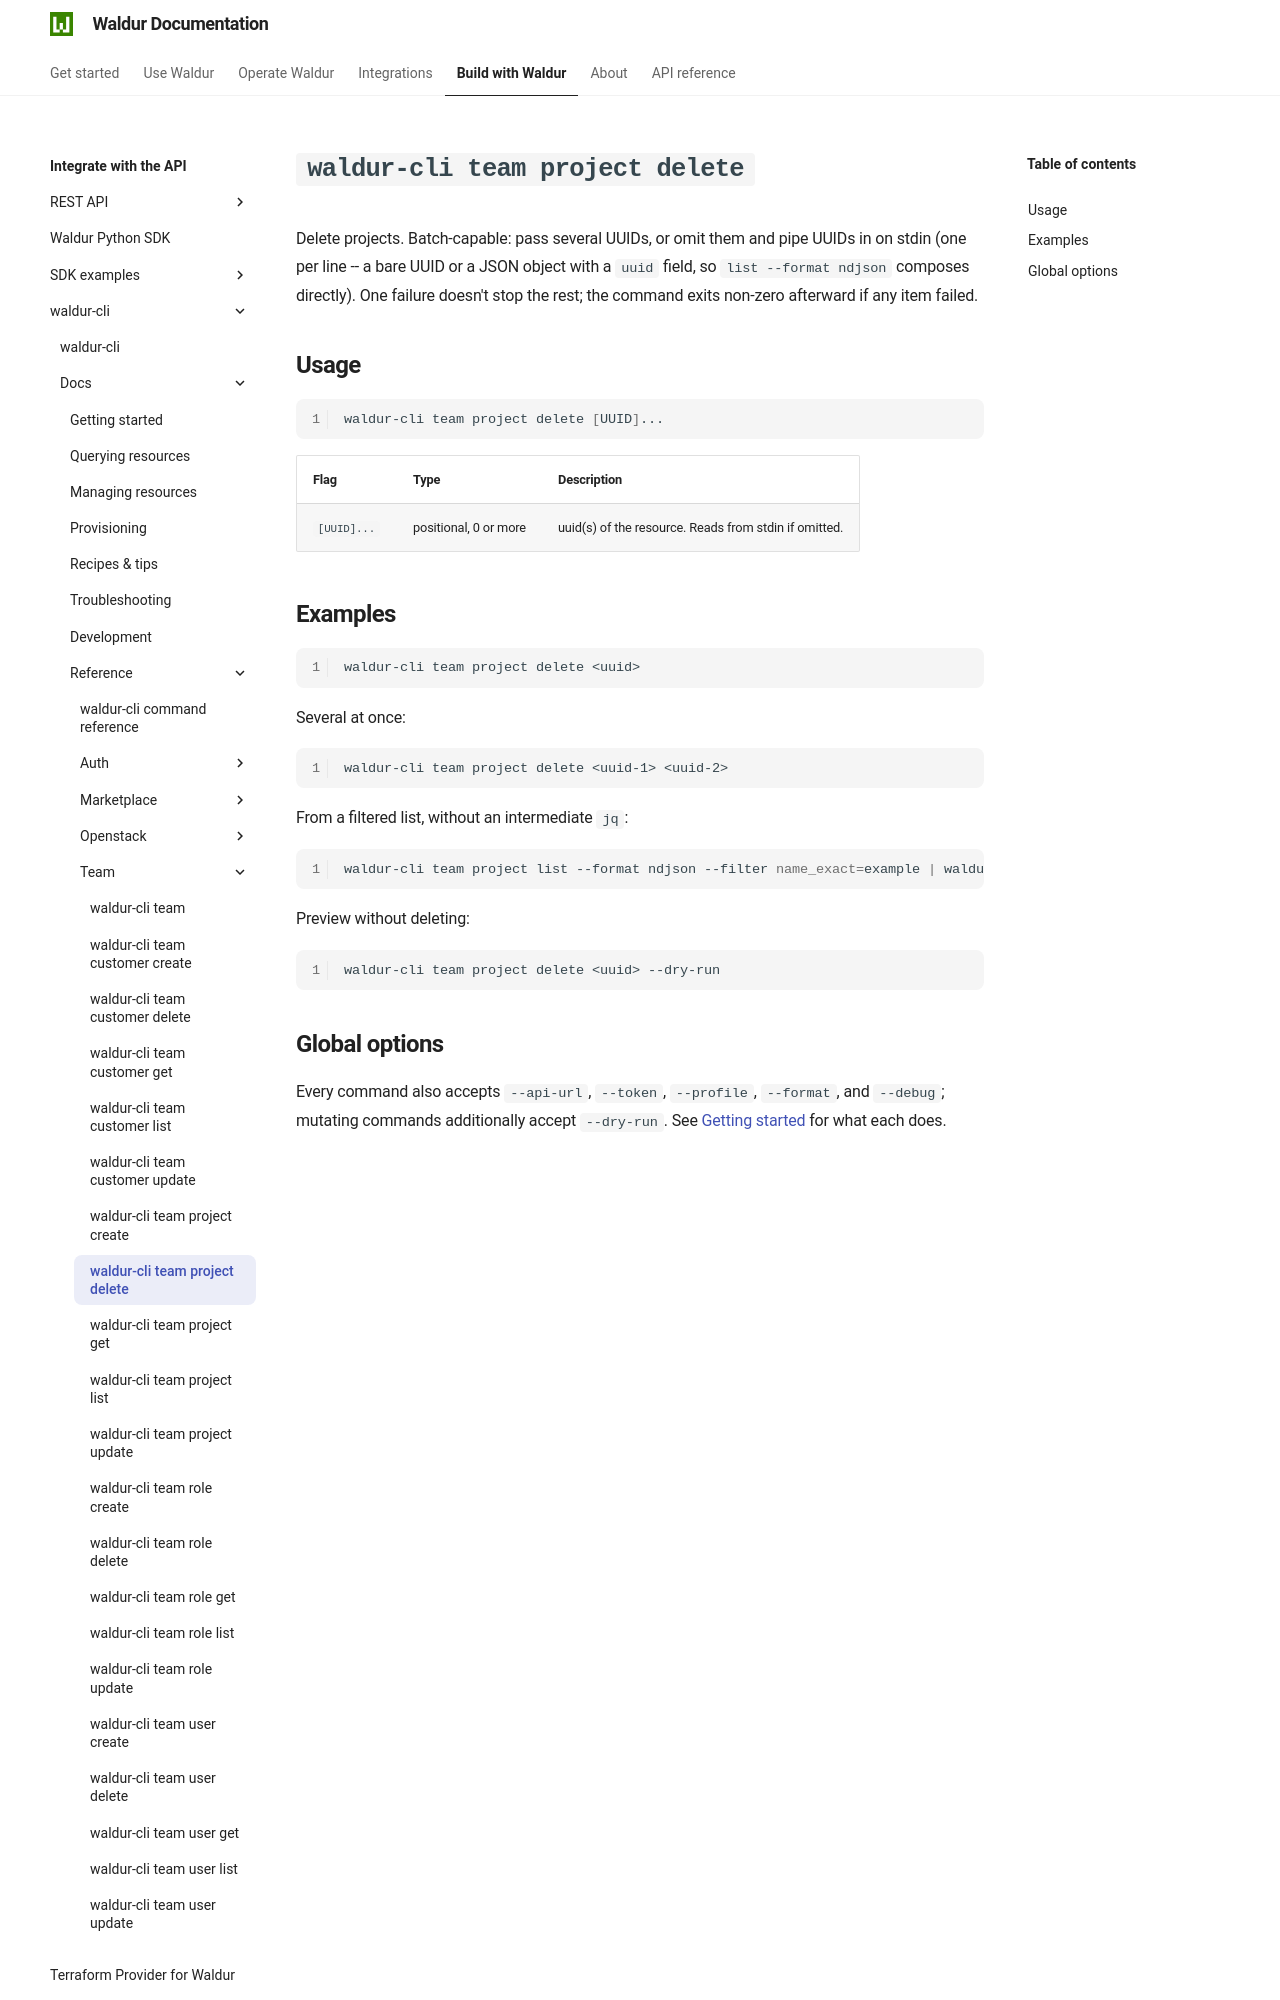

repository: waldur/waldur-docs · page: latest/integrator-guide/waldur-cli/docs/reference/team/project-delete/index.html · generator: mkdocs

# `waldur-cli team project delete`

<!-- EXTERNAL DOCUMENT
Source: https://code.opennodecloud.com/waldur/waldur-cli.git
Branch: main
Remote Path: docs//reference/team/project-delete.md
Local Path: docs/integrator-guide/waldur-cli/docs/
Last Sync: 2026-07-27T02:05:32.199651

WARNING: This file is automatically synchronized from the source repository.
DO NOT EDIT this file directly. Changes will be overwritten.
Edit the source at: https://code.opennodecloud.com/waldur/waldur-cli.git/-/tree/main/docs//reference/team/project-delete.md
-->


Delete projects. Batch-capable: pass several UUIDs, or omit them and pipe UUIDs in on stdin (one per line -- a bare UUID or a JSON object with a `uuid` field, so `list --format ndjson` composes directly). One failure doesn't stop the rest; the command exits non-zero afterward if any item failed.

## Usage

```bash
waldur-cli team project delete [UUID]...
```

| Flag | Type | Description |
| --- | --- | --- |
| `[UUID]...` | positional, 0 or more | uuid(s) of the resource. Reads from stdin if omitted. |
